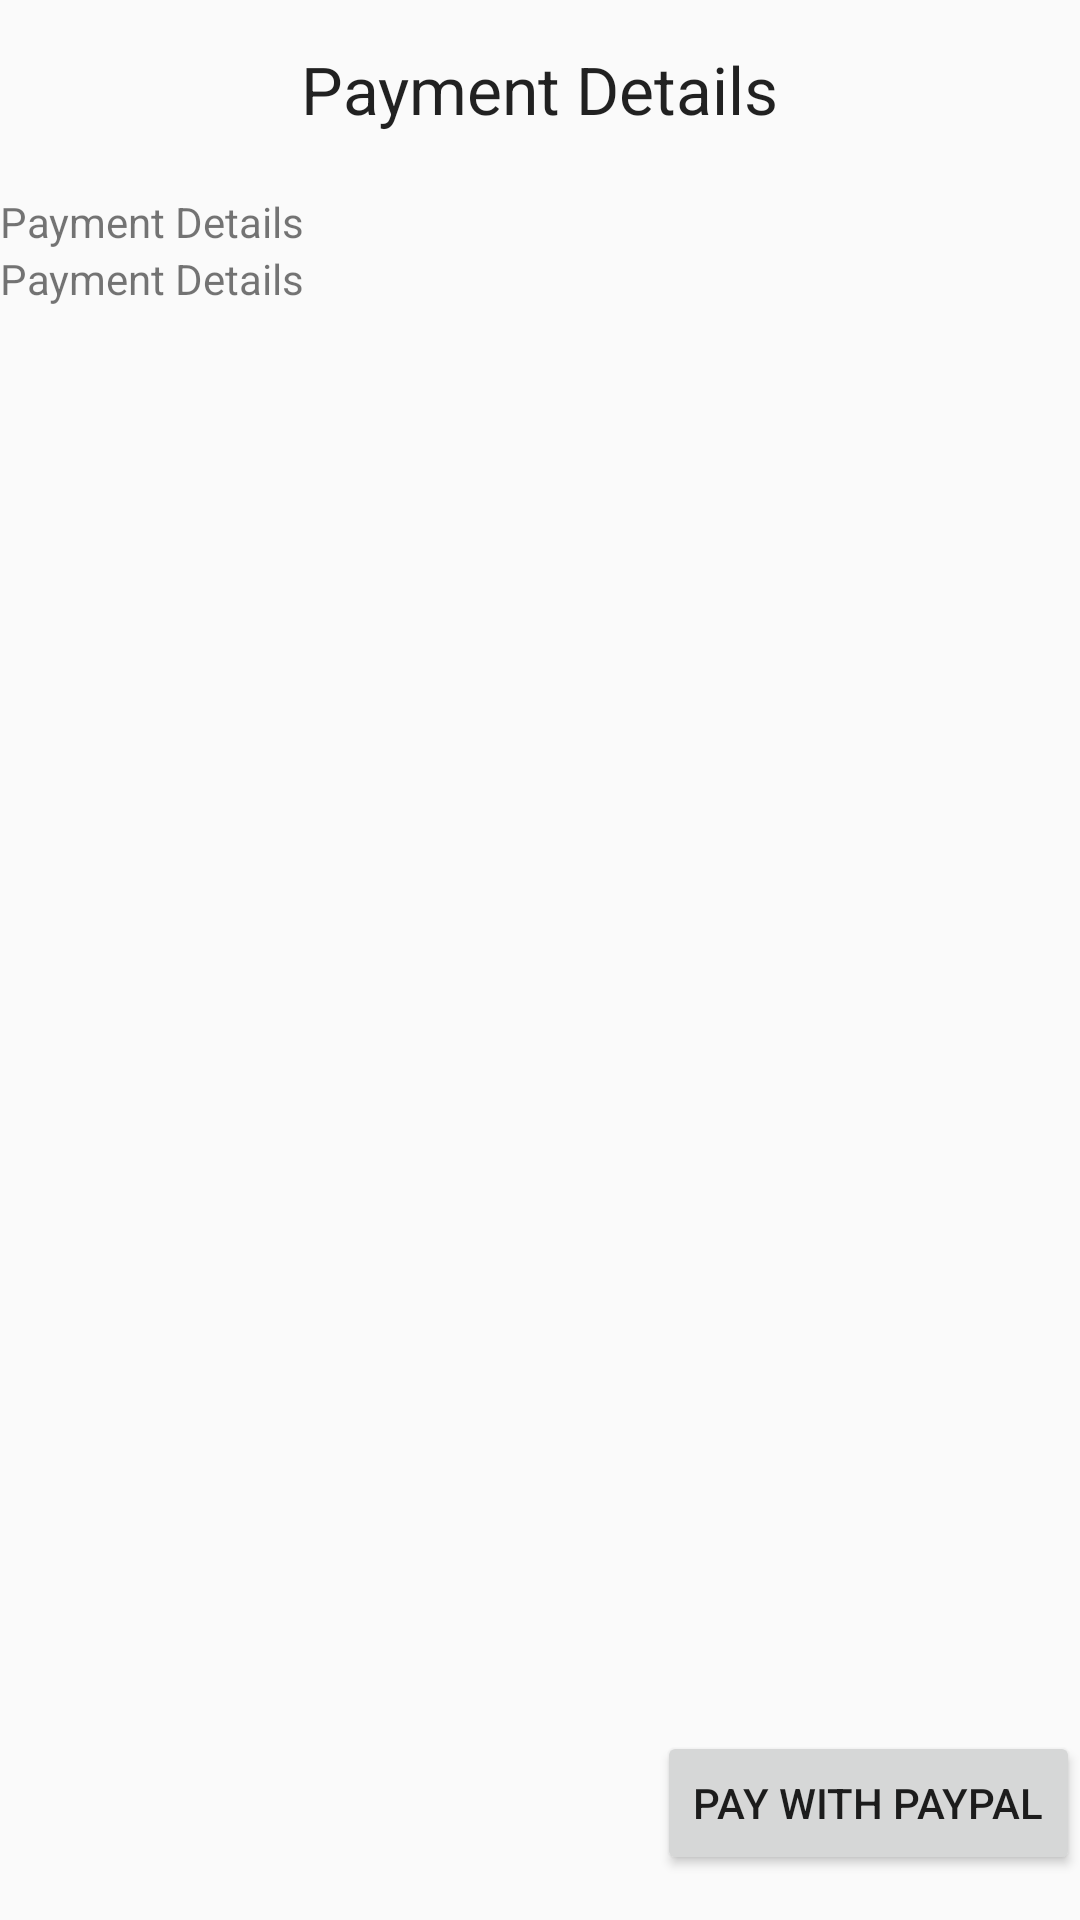

The Android layout XML behind this screen, and the referenced resources:
<!-- AndroidManifest.xml: application theme Theme.AppTheme -->
<!-- res/layout/paypal_payment.xml -->
<?xml version="1.0" encoding="utf-8"?>
<RelativeLayout xmlns:android="http://schemas.android.com/apk/res/android"
    android:layout_width="match_parent"
    android:layout_height="match_parent">

    <TextView
        android:id="@+id/txtPaymentTitle"
        android:layout_width="wrap_content"
        android:layout_height="wrap_content"
        android:layout_alignParentTop="true"
        android:layout_centerHorizontal="true"
        android:layout_marginTop="15dp"
        android:text="@string/strPaymentTitle"
        android:textAppearance="?android:attr/textAppearanceLarge" />

    <TextView
        android:id="@+id/txtPaymentCompany"
        android:layout_width="fill_parent"
        android:layout_height="wrap_content"
        android:layout_alignParentLeft="true"
        android:layout_below="@+id/txtPaymentTitle"
        android:layout_marginTop="20dp"
        android:text="@string/strPaymentTitle" />

    <TextView
        android:id="@+id/txtPaymentAmount"
        android:layout_width="fill_parent"
        android:layout_height="wrap_content"
        android:layout_alignParentRight="true"
        android:layout_below="@+id/txtPaymentCompany"
        android:text="@string/strPaymentTitle" />

    <ListView
        android:id="@+id/lvCheckoutItems"
        android:layout_width="match_parent"
        android:layout_height="wrap_content"
        android:layout_below="@+id/txtPaymentAmount" />

    <Button
        android:id="@+id/btnPayWithPayPal"
        android:layout_width="wrap_content"
        android:layout_height="wrap_content"
        android:layout_alignParentBottom="true"
        android:layout_alignParentRight="true"
        android:layout_marginBottom="15dp"
        android:text="@string/strPayWithPaypal" />

</RelativeLayout>
<!-- resources referenced by this layout -->
<resources>
  <string name="strPayWithPaypal">Pay with PayPal</string>
  <string name="strPaymentTitle">Payment Details</string>
  <style name="Theme.AppTheme" parent="Theme.AppCompat.Light.NoActionBar">
          <item name="colorPrimary">@color/colorPrimary</item>
          <item name="colorPrimaryDark">@color/colorPrimaryDark</item>
          <item name="colorAccent">@color/colorAccent</item>
          <item name="colorControlNormal">@color/colorControlNormal</item>
          <item name="colorControlActivated">@color/colorControlActivated</item>
          <item name="colorSwitchThumbNormal">@color/colorSwitchThumbNormal</item>
      </style>
  <color name="colorPrimary">#FF03A9F4</color>
  <color name="colorPrimaryDark">#ff0171c9</color>
  <color name="colorAccent">#FF00E5FF</color>
  <color name="colorControlNormal">#FF78909C</color>
  <color name="colorControlActivated">#FF03A9F4</color>
  <color name="colorSwitchThumbNormal">#FF78909C</color>
</resources>
